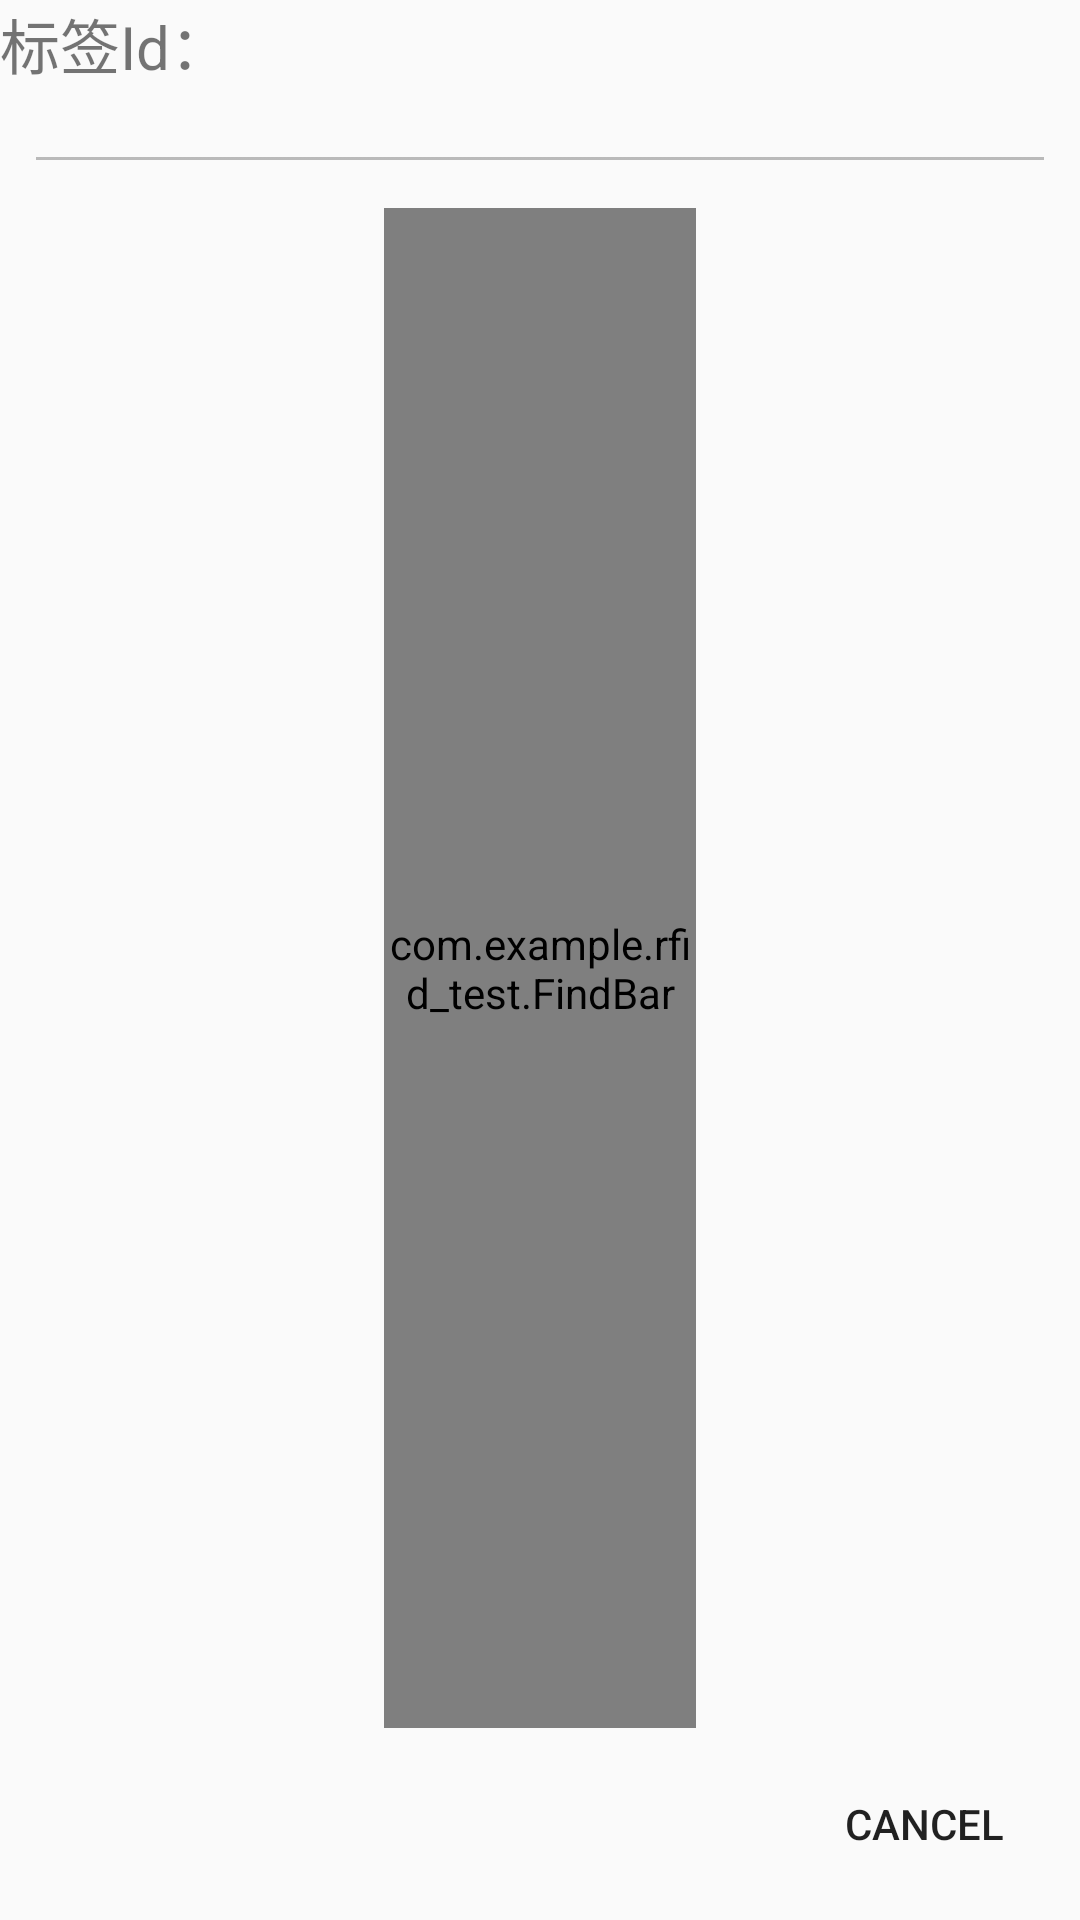

This screen was rendered from an Android layout file. Write that file and the resources it references.
<!-- AndroidManifest.xml: application theme Theme.AppCompat.Light.NoActionBar -->
<!-- res/layout/activity_find.xml -->
<?xml version="1.0" encoding="utf-8"?>
<androidx.constraintlayout.widget.ConstraintLayout xmlns:android="http://schemas.android.com/apk/res/android"
    xmlns:app="http://schemas.android.com/apk/res-auto"
    xmlns:tools="http://schemas.android.com/tools"
    android:layout_width="match_parent"
    android:layout_height="match_parent"
    android:focusableInTouchMode="true"
    tools:context=".FindActivity">
<TextView
    android:id="@+id/texttt"
    android:layout_width="match_parent"
    android:text="@string/tagId"
    android:textSize="20dp"
    android:layout_height="wrap_content"
    app:layout_constraintStart_toStartOf="parent"
    app:layout_constraintTop_toTopOf="parent"/>
    <EditText
        android:id="@+id/editText"
        android:layout_width="0dp"
        android:layout_height="wrap_content"
        android:layout_marginStart="8dp"
        android:layout_marginTop="20dp"
        android:layout_marginEnd="8dp"
        android:ems="10"
        android:enabled="false"
        android:importantForAutofill="no"
        android:inputType="textPersonName"
        app:layout_constraintEnd_toEndOf="parent"
        app:layout_constraintStart_toStartOf="parent"
        app:layout_constraintTop_toTopOf="parent" />

    <com.example.rfid_test.FindBar
        android:id="@+id/findBar"
        android:layout_width="0dp"
        android:layout_height="0dp"
        android:layout_marginStart="128dp"
        android:layout_marginTop="8dp"
        android:layout_marginEnd="128dp"
        android:layout_marginBottom="8dp"
        app:color="@color/colorPrimary"
        app:layout_constraintBottom_toTopOf="@+id/button"
        app:layout_constraintEnd_toEndOf="parent"
        app:layout_constraintStart_toStartOf="parent"
        app:layout_constraintTop_toBottomOf="@+id/editText"
        app:percent="0" />

    <Button
        android:id="@+id/button"
        android:layout_width="wrap_content"
        android:layout_height="wrap_content"
        android:layout_marginEnd="8dp"
        android:layout_marginBottom="8dp"
        android:text="@android:string/no"
        android:background="@drawable/botton"
        app:layout_constraintBottom_toBottomOf="parent"
        app:layout_constraintEnd_toEndOf="parent" />
</androidx.constraintlayout.widget.ConstraintLayout>
<!-- resources referenced by this layout -->
<resources>
  <color name="colorPrimary">#008577</color>
  <string name="tagId">标签Id：</string>
</resources>
